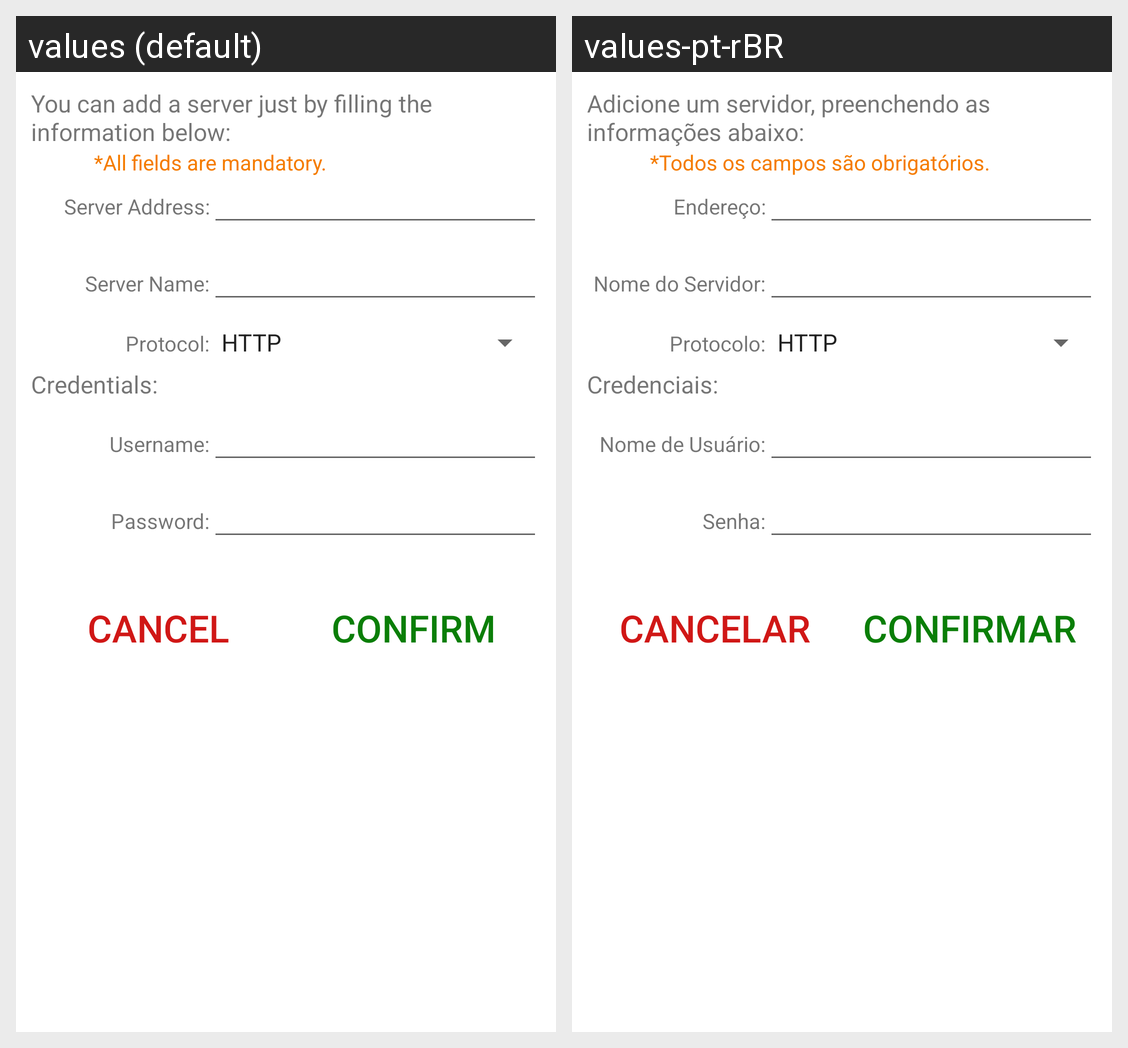

Locale-by-locale string values for the Android screen shown in this grid:
Android screen res/layout/addserver_frag.xml rendered under 2 locales, left to right: values (default), values-pt-rBR. Device: Nexus 5 (rendered at 1080×1920; each locale shown at half size, 540×960, under a caption strip naming it); theme AppTheme.
Strings drawn on this screen, with the default value and each locale's value (text and hints the layout hard-codes, and strings that could not be matched under every locale, appear in the picture but are not listed):

addserver_desc
  values: You can add a server just by filling the information below:
  values-pt-rBR: Adicione um servidor, preenchendo as informações abaixo:

all_fields_required
  values: *All fields are mandatory.
  values-pt-rBR: *Todos os campos são obrigatórios.

addserver_address
  values: Server Address:
  values-pt-rBR: Endereço:

addserver_name
  values: Server Name:
  values-pt-rBR: Nome do Servidor:

addserver_protocol
  values: Protocol:
  values-pt-rBR: Protocolo:

credentials
  values: Credentials:
  values-pt-rBR: Credenciais:

addserver_username
  values: Username:
  values-pt-rBR: Nome de Usuário:

addserver_password
  values: Password:
  values-pt-rBR: Senha:

backserver_button
  values: CANCEL
  values-pt-rBR: CANCELAR

addserver_button
  values: CONFIRM
  values-pt-rBR: CONFIRMAR
